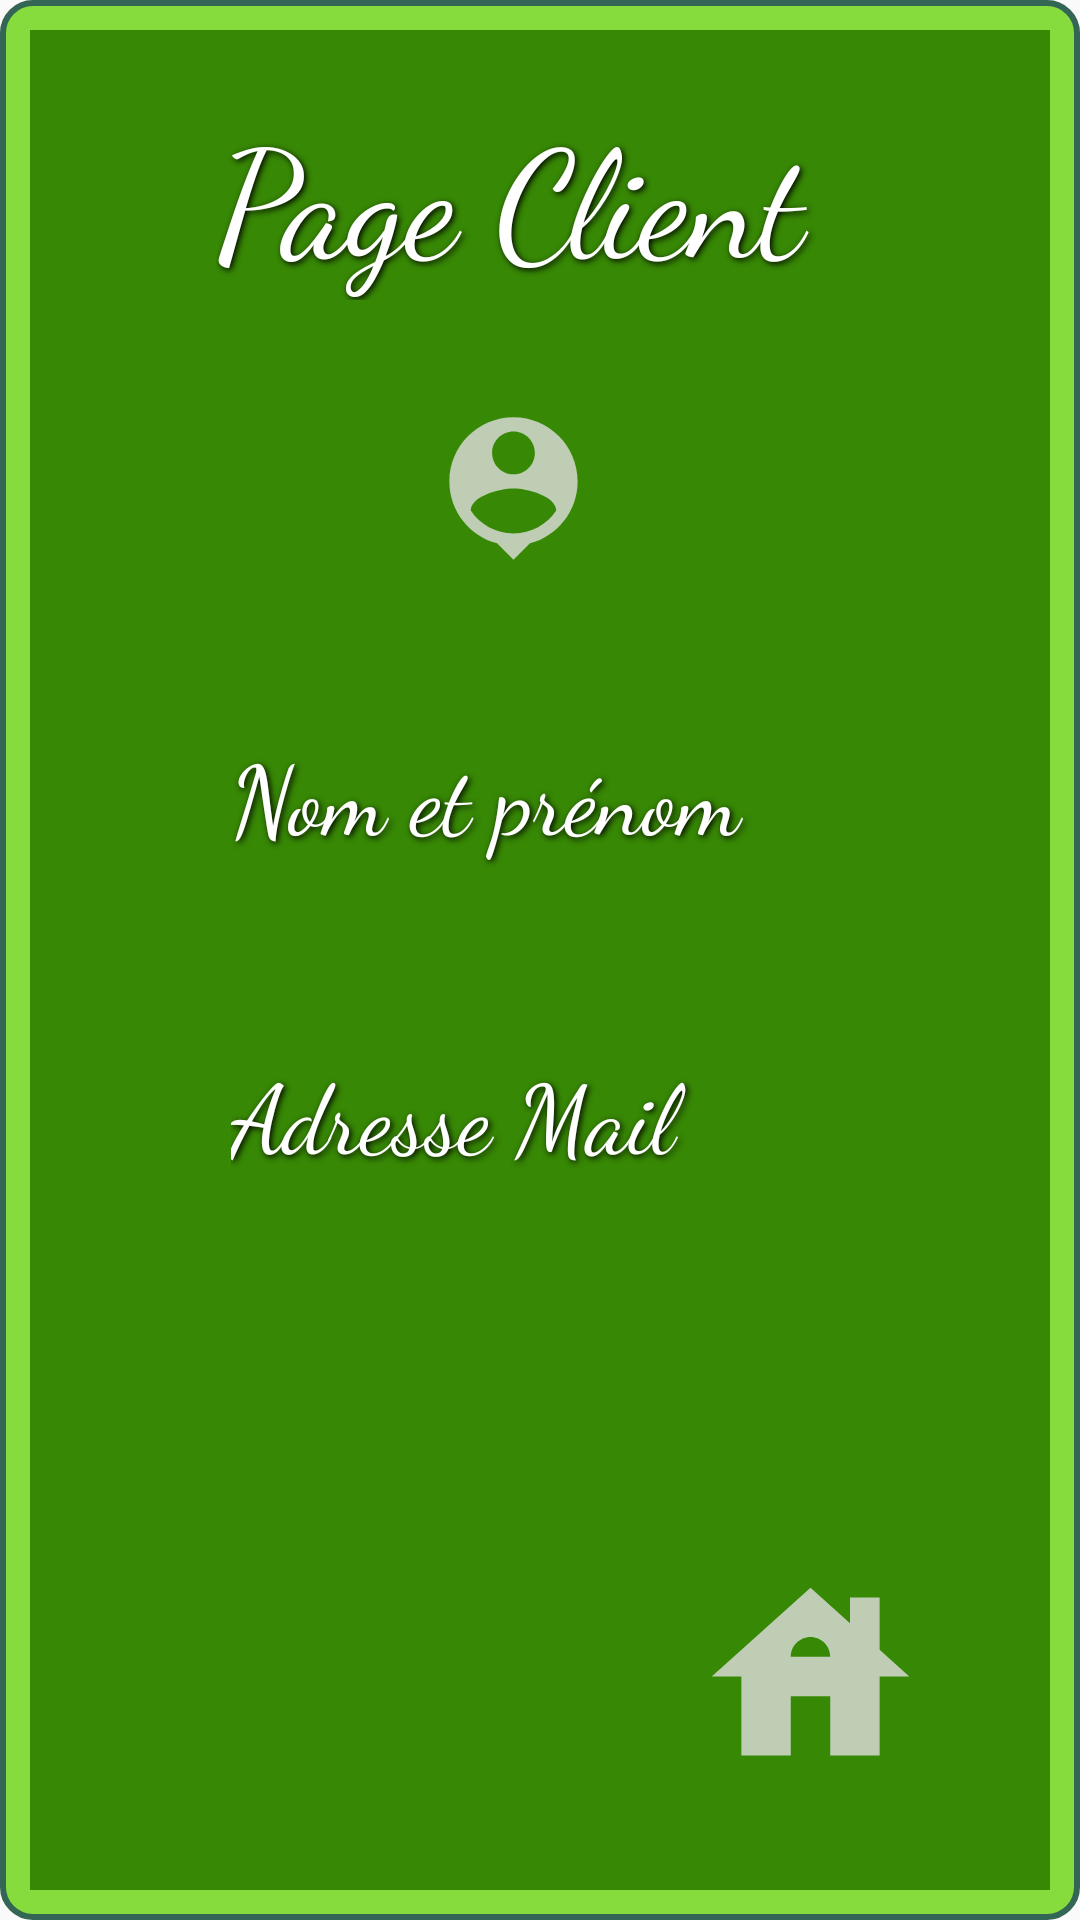

Layout XML and referenced resources for this Android screen:
<!-- AndroidManifest.xml: application theme AppTheme -->
<!-- res/layout/activity_clientpage.xml -->
<?xml version="1.0" encoding="utf-8"?>
<LinearLayout xmlns:android="http://schemas.android.com/apk/res/android"
    xmlns:app="http://schemas.android.com/apk/res-auto"
    xmlns:tools="http://schemas.android.com/tools"
    android:layout_width="match_parent"
    android:layout_height="match_parent"
    android:orientation="vertical"
    android:background="@drawable/rounding"
    android:gravity="center"
    android:padding="10dp"
    tools:context=".MAILGO">


    <androidx.constraintlayout.widget.ConstraintLayout
        android:layout_width="362dp"
        android:layout_height="630dp"
        android:background="@drawable/bjround8amer9"
        android:orientation="horizontal"
        android:padding="10dp">

        <TextView
            android:shadowColor="@color/black"
            android:shadowDx="2"
            android:shadowDy="2"
            android:shadowRadius="5"
            android:layout_width="275dp"
            android:layout_height="70dp"
            android:layout_marginEnd="4dp"
            android:fontFamily="cursive"
            android:text="Page Client"
            android:textColor="@color/white"
            android:textSize="50dp"
            app:layout_constraintBottom_toBottomOf="parent"
            app:layout_constraintEnd_toEndOf="parent"
            app:layout_constraintTop_toTopOf="parent"
            app:layout_constraintVertical_bias="0.028" />

        <ImageView
            android:layout_width="80dp"
            android:layout_height="57dp"
            android:layout_marginEnd="140dp"
            android:src="@drawable/clionet"
            app:layout_constraintBottom_toBottomOf="parent"
            app:layout_constraintEnd_toEndOf="parent"
            app:layout_constraintTop_toTopOf="parent"
            app:layout_constraintVertical_bias="0.216" />

        <TextView
            android:shadowColor="@color/black"
            android:shadowDx="2"
            android:shadowDy="2"
            android:shadowRadius="5"
            android:layout_width="226dp"
            android:layout_height="61dp"
            android:layout_marginEnd="48dp"
            android:fontFamily="cursive"
            android:text="Nom et prénom "
            android:textColor="@color/white"
            android:textSize="32dp"
            app:layout_constraintBottom_toBottomOf="parent"
            app:layout_constraintEnd_toEndOf="parent"
            app:layout_constraintTop_toTopOf="parent"
            app:layout_constraintVertical_bias="0.414" />

        <TextView
            android:shadowColor="@color/black"
            android:shadowDx="2"
            android:shadowDy="2"
            android:shadowRadius="5"
            android:layout_width="226dp"
            android:layout_height="61dp"
            android:layout_marginEnd="48dp"
            android:fontFamily="cursive"
            android:text="Adresse Mail "
            android:textColor="@color/white"
            android:textSize="32dp"
            app:layout_constraintBottom_toBottomOf="parent"
            app:layout_constraintEnd_toEndOf="parent"
            app:layout_constraintTop_toTopOf="parent"
            app:layout_constraintVertical_bias="0.608" />

        <TextView
            android:id="@+id/nomclient"
            android:layout_width="226dp"
            android:layout_height="61dp"
            android:layout_marginEnd="48dp"
            android:fontFamily="sans-serif"
            android:text=""
            android:textColor="@color/white"
            android:textSize="20dp"
            app:layout_constraintBottom_toBottomOf="parent"
            app:layout_constraintEnd_toEndOf="parent"
            app:layout_constraintTop_toTopOf="parent"
            app:layout_constraintVertical_bias="0.523" />

        <TextView
            android:id="@+id/adresseclient"
            android:layout_width="226dp"
            android:layout_height="61dp"
            android:layout_marginEnd="48dp"
            android:fontFamily="sans-serif"
            android:text=""
            android:textColor="@color/white"
            android:textSize="20dp"
            app:layout_constraintBottom_toBottomOf="parent"
            app:layout_constraintEnd_toEndOf="parent"
            app:layout_constraintTop_toTopOf="parent"
            app:layout_constraintVertical_bias="0.711" />

        <ImageView
            android:layout_width="197dp"
            android:layout_height="118dp"
            android:layout_marginEnd="148dp"
            android:src="@drawable/a"
            app:layout_constraintBottom_toBottomOf="parent"
            app:layout_constraintEnd_toEndOf="parent"
            app:layout_constraintTop_toTopOf="parent"
            app:layout_constraintVertical_bias="1.0" />

        <ImageView
            android:id="@+id/boutacceuil"
            android:layout_width="138dp"
            android:layout_height="79dp"
            android:layout_marginEnd="12dp"
            android:src="@drawable/house"
            app:layout_constraintBottom_toBottomOf="parent"
            app:layout_constraintEnd_toEndOf="parent"
            app:layout_constraintTop_toTopOf="parent"
            app:layout_constraintVertical_bias="0.95" />


    </androidx.constraintlayout.widget.ConstraintLayout>


</LinearLayout>
<!-- resources referenced by this layout -->
<resources>
  <color name="black">#FF000000</color>
  <color name="white">#FFFFFFFF</color>
  <!-- drawable bjround8amer9 (drawable) -->
  <?xml version="1.0" encoding="utf-8"?>
  <shape xmlns:android="http://schemas.android.com/apk/res/android" android:shape="rectangle">
      <solid android:color="#378805"/>
      <corners android:radius="10dp"/>
      <stroke android:width="2dp" android:color="@color/TranspG"/>
  
  </shape>
  <!-- drawable clionet (drawable) -->
  <vector android:height="24dp" android:tint="#BECDB3"
      android:viewportHeight="24" android:viewportWidth="24"
      android:width="24dp" xmlns:android="http://schemas.android.com/apk/res/android">
      <path android:fillColor="@android:color/white" android:pathData="M12,2c-4.97,0 -9,4.03 -9,9 0,4.17 2.84,7.67 6.69,8.69L12,22l2.31,-2.31C18.16,18.67 21,15.17 21,11c0,-4.97 -4.03,-9 -9,-9zM12,4c1.66,0 3,1.34 3,3s-1.34,3 -3,3 -3,-1.34 -3,-3 1.34,-3 3,-3zM12,18.3c-2.5,0 -4.71,-1.28 -6,-3.22 0.03,-1.99 4,-3.08 6,-3.08 1.99,0 5.97,1.09 6,3.08 -1.29,1.94 -3.5,3.22 -6,3.22z"/>
  </vector>
  <!-- drawable house (drawable) -->
  <vector android:height="24dp" android:tint="#BECDB3"
      android:viewportHeight="24" android:viewportWidth="24"
      android:width="24dp" xmlns:android="http://schemas.android.com/apk/res/android">
      <path android:fillColor="@android:color/white" android:pathData="M19,9.3V4h-3v2.6L12,3L2,12h3v8h5v-6h4v6h5v-8h3L19,9.3zM10,10c0,-1.1 0.9,-2 2,-2s2,0.9 2,2H10z"/>
  </vector>
  <!-- drawable rounding (drawable-v24) -->
  <?xml version="1.0" encoding="utf-8"?>
  <shape xmlns:android="http://schemas.android.com/apk/res/android" android:shape="rectangle">
  <solid android:color="#86DC3D"/>
  <corners android:radius="10dp"/>
  <stroke android:width="2dp" android:color="@color/green"/>
  
  </shape>
  <style name="AppTheme" parent="Theme.AppCompat.DayNight.NoActionBar">
              
              <item name="colorPrimary">@color/colorPrimary</item>
              <item name="colorPrimaryDark">@color/colorPrimaryDark</item>
              <item name="colorAccent">@color/colorAccent</item>
              <item name="android:splitMotionEvents">false</item>
              <item name="android:windowEnableSplitTouch">false</item>
          </style>
  <color name="TranspG">#90EE90</color>
  <color name="green">#336655</color>
  <color name="colorPrimary">#FCFCFC</color>
  <color name="colorPrimaryDark">#2A2E43</color>
  <color name="colorAccent">#FF402D</color>
</resources>
